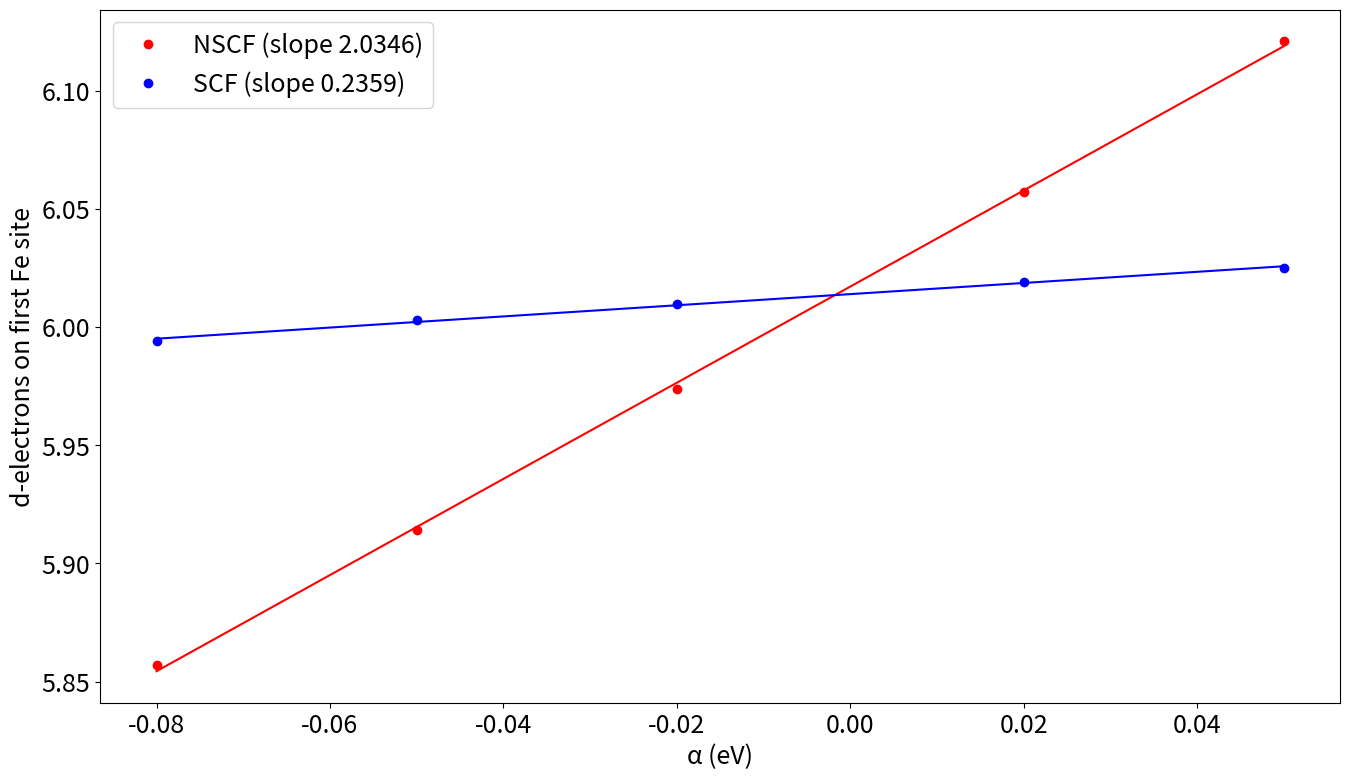

Reproduce this figure in Python.
"""
automag.1_lin_response.plot_results
===================================

Script which plots results of linear response U calculation.

.. codeauthor:: Michele Galasso <[email redacted]>
"""

import numpy as np
import matplotlib.pyplot as plt

from scipy import stats

# increase matplotlib pyplot font size
plt.rcParams.update({'font.size': 18})

# perturbations used for the VASP runs
perturbations = np.array([-0.08, -0.05, -0.02, 0.02, 0.05])

# number of d electrons on the first Fe site
nscf = np.array([5.857, 5.914, 5.974, 6.057, 6.121])
scf = np.array([5.994, 6.003, 6.010, 6.019, 6.025])

plt.figure(figsize=(16, 9))

slope_nscf, intercept_nscf, r_value_nscf, p_value_nscf, std_err_nscf = stats.linregress(perturbations, nscf)
slope_scf, intercept_scf, r_value_scf, p_value_scf, std_err_scf = stats.linregress(perturbations, scf)

plt.plot(perturbations, nscf, 'ro', label=f'NSCF (slope {slope_nscf:.4f})')
plt.plot(perturbations, scf, 'bo', label=f'SCF (slope {slope_scf:.4f})')

nscf_line = [value * slope_nscf + intercept_nscf for value in perturbations]
scf_line = [value * slope_scf + intercept_scf for value in perturbations]
plt.plot(perturbations, nscf_line, 'r-')
plt.plot(perturbations, scf_line, 'b-')

plt.xlabel('α (eV)')
plt.ylabel('d-electrons on first Fe site')
plt.legend()
# plt.show()
plt.savefig('Ucalc.png')
